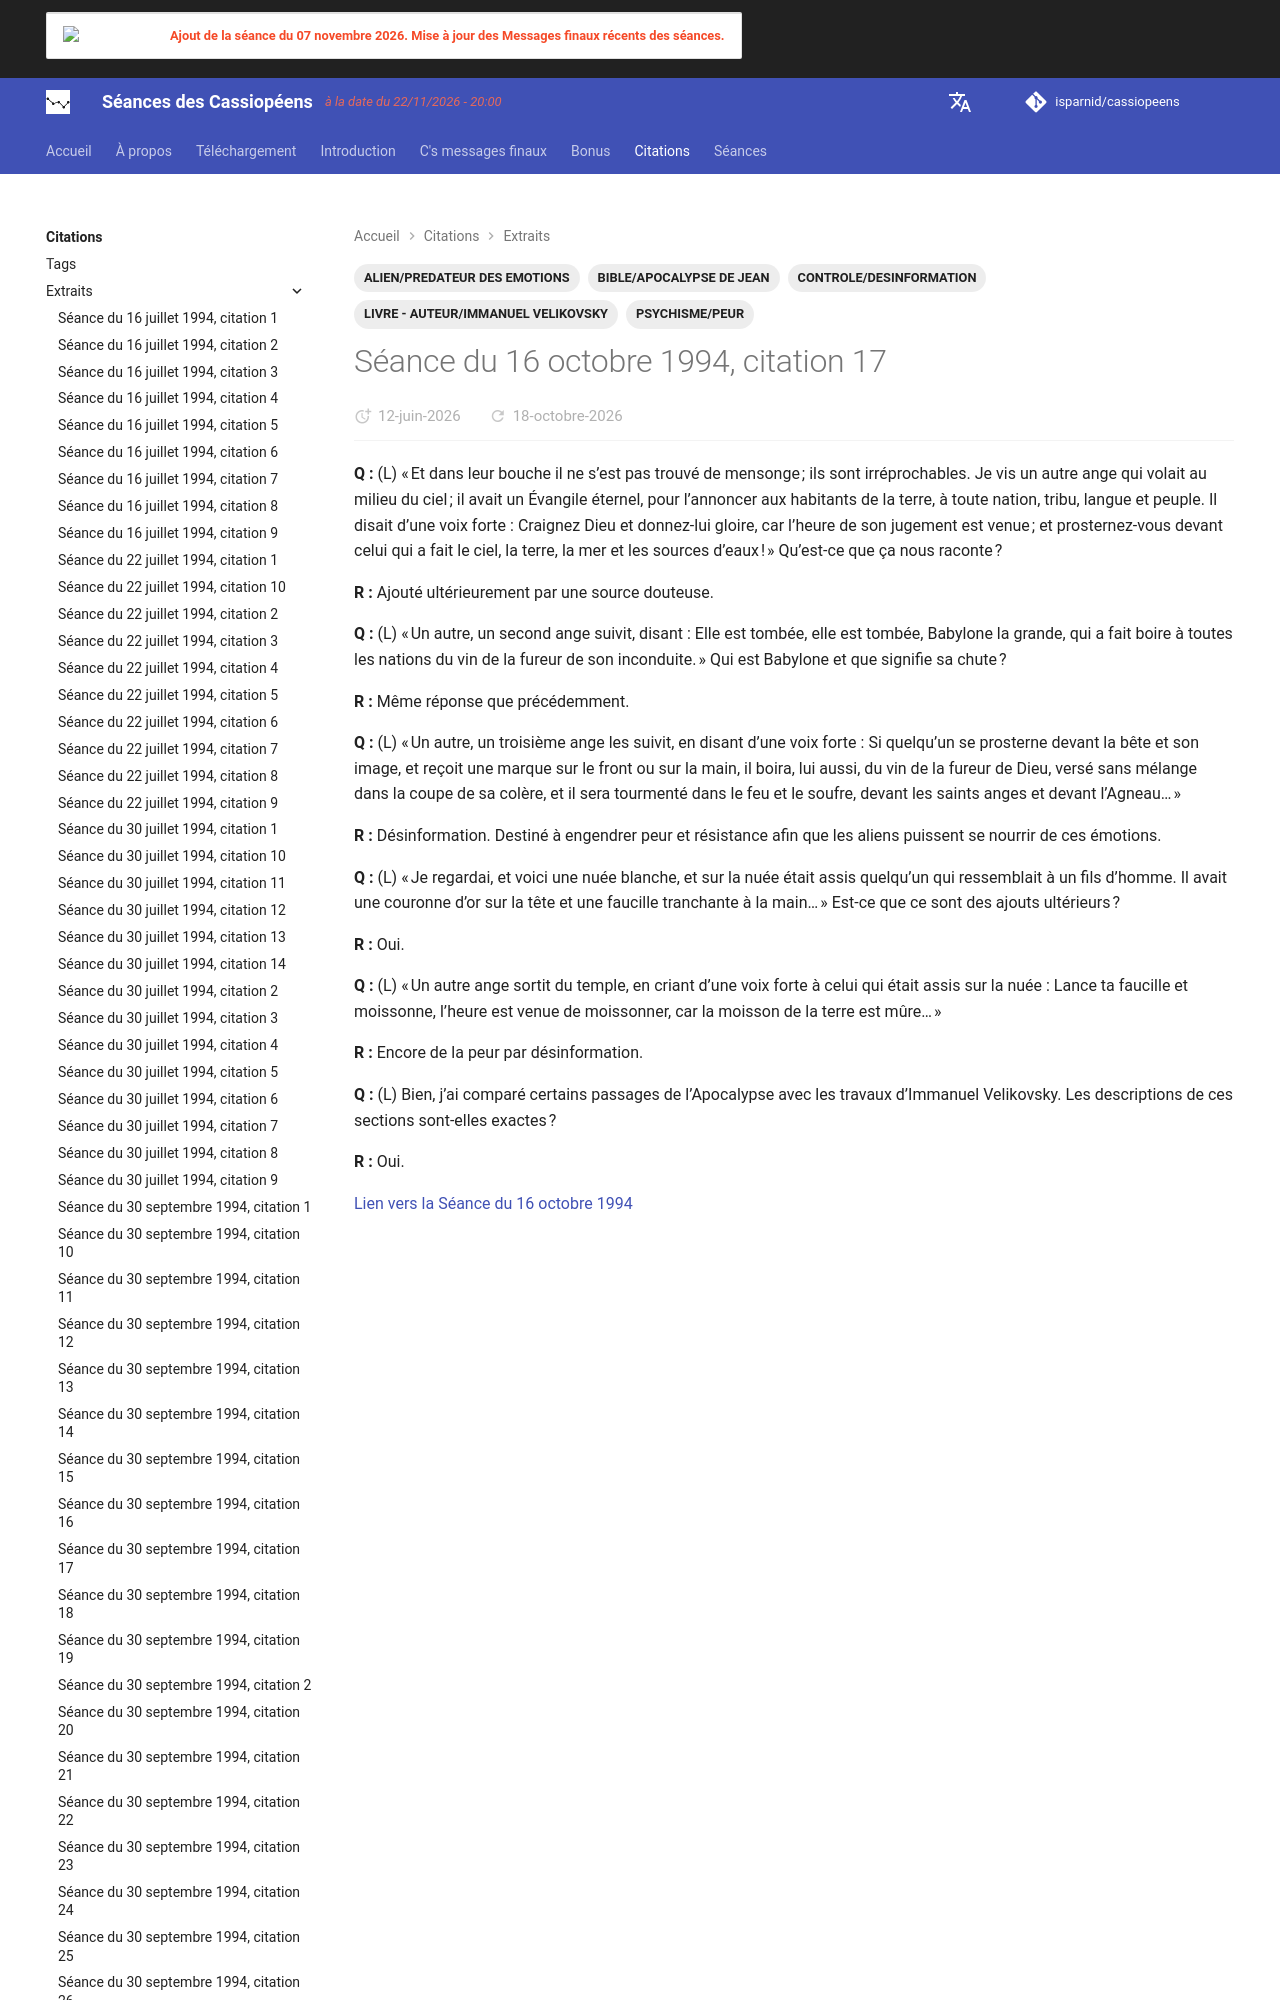

repository: isparnid/cassiopeens · page: citations/extraits/1994-10-16_citation-17/index.html · generator: mkdocs

---
title: "Séance du 16 octobre 1994, citation 17"
date:
  created: 2026-03-28
  updated: 2026-10-16
tags:
  - ALIEN/PREDATEUR DES EMOTIONS
  - BIBLE/APOCALYPSE DE JEAN
  - CONTROLE/DESINFORMATION
  - LIVRE - AUTEUR/IMMANUEL VELIKOVSKY
  - PSYCHI
